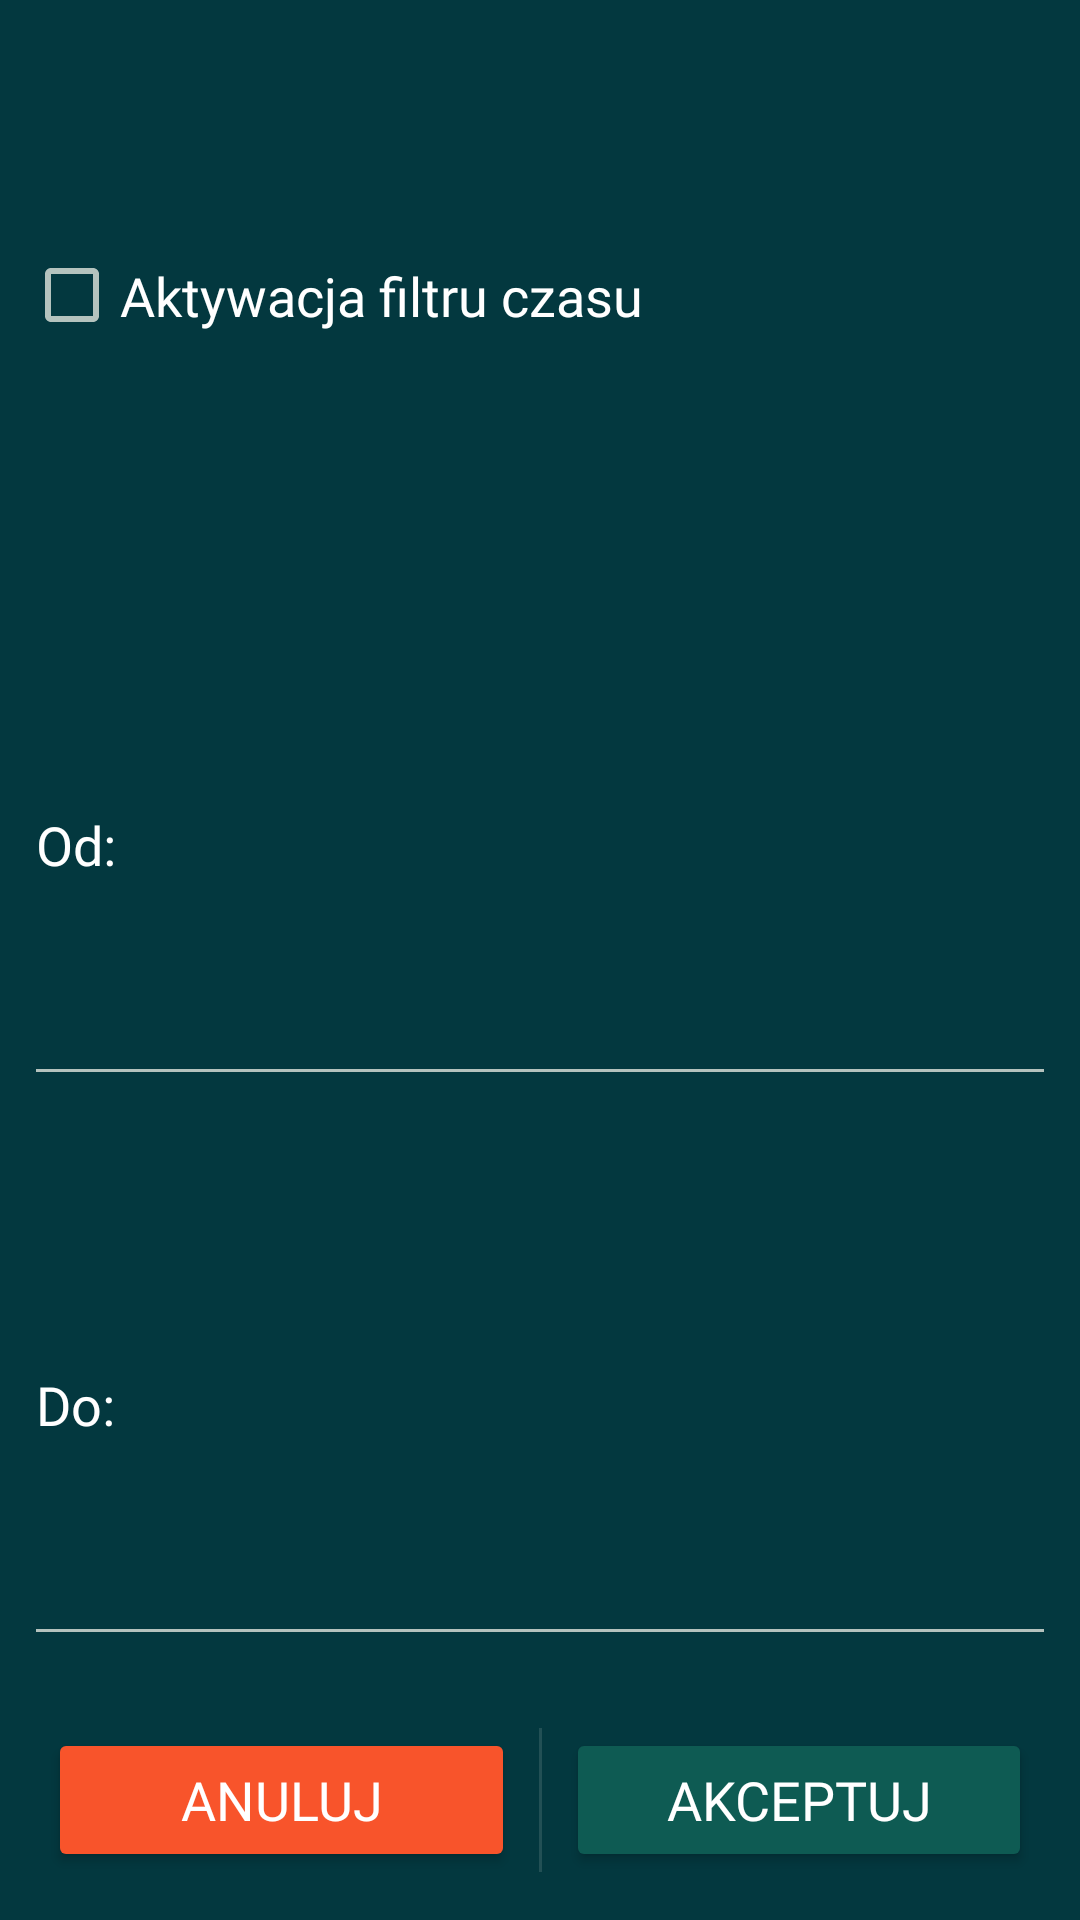

Write the Android layout XML for this screen, with the resource values it uses.
<!-- AndroidManifest.xml: application theme AppTheme -->
<!-- res/layout/det_time_layout.xml -->
<?xml version="1.0" encoding="utf-8"?>
<LinearLayout xmlns:android="http://schemas.android.com/apk/res/android"
    xmlns:app="http://schemas.android.com/apk/res-auto"
    xmlns:tools="http://schemas.android.com/tools"
    android:layout_width="match_parent"
    android:layout_height="wrap_content"
    android:orientation="vertical">


    <CheckBox
        android:id="@+id/filtr_bool"
        android:layout_width="match_parent"
        android:layout_height="wrap_content"
        android:layout_marginStart="8dp"
        android:layout_marginLeft="8dp"
        android:layout_marginTop="18dp"
        android:layout_marginEnd="8dp"
        android:layout_marginRight="8dp"
        android:layout_marginBottom="8dp"
        android:layout_weight="1"
        android:fontFamily="@font/molengo"
        android:text="@string/aktywacja_filtru_czasu"
        android:textColor="@android:color/background_light"
        android:textSize="18sp" />

    <EditText
        android:id="@+id/od_edit"
        android:layout_width="match_parent"
        android:layout_height="wrap_content"
        android:layout_margin="8dp"
        android:layout_weight="1"
        android:ems="10"
        android:fontFamily="@font/molengo"
        android:hint="@string/od"
        android:inputType="date"
        android:textColor="@android:color/background_light"
        android:textColorHint="@android:color/background_light" />

    <EditText
        android:id="@+id/do_edit"
        android:layout_width="match_parent"
        android:layout_height="wrap_content"
        android:layout_margin="8dp"
        android:layout_weight="1"
        android:ems="10"
        android:fontFamily="@font/molengo"
        android:hint="@string/_do"
        android:inputType="date"
        android:textColor="@android:color/background_light"
        android:textColorHint="@android:color/background_light" />

    <androidx.constraintlayout.widget.ConstraintLayout
        android:layout_width="match_parent"
        android:layout_height="wrap_content"
        android:layout_margin="8dp"
        >

        <Button
            android:id="@+id/fi_an"
            android:layout_width="0dp"
            android:layout_height="wrap_content"
            android:layout_marginStart="8dp"
            android:layout_marginTop="8dp"
            android:layout_marginEnd="8dp"
            android:layout_marginBottom="8dp"
            android:layout_weight="1"
            android:backgroundTint="@color/red"
            android:fontFamily="@font/molengo"
            android:text="@string/anuluj"
            android:textColor="@android:color/background_light"
            android:textSize="18sp"
            app:layout_constraintBottom_toBottomOf="parent"
            app:layout_constraintEnd_toStartOf="@+id/divider2"
            app:layout_constraintStart_toStartOf="parent"
            app:layout_constraintTop_toTopOf="parent" />

        <Button
            android:id="@+id/filtr_akceptuj"
            android:layout_width="0dp"
            android:layout_height="wrap_content"
            android:layout_marginStart="8dp"
            android:layout_marginTop="8dp"
            android:layout_marginEnd="8dp"
            android:layout_marginBottom="8dp"
            android:layout_weight="1"
            android:backgroundTint="@color/colorPrimaryDark"
            android:fontFamily="@font/molengo"
            android:text="@string/akceptuj"
            android:textColor="@android:color/background_light"
            android:textSize="18sp"
            app:layout_constraintBottom_toBottomOf="parent"
            app:layout_constraintEnd_toEndOf="parent"
            app:layout_constraintStart_toEndOf="@+id/divider2"
            app:layout_constraintTop_toTopOf="parent" />

        <View
            android:id="@+id/divider2"
            android:layout_width="1dp"
            android:layout_height="0dp"
            android:layout_marginStart="8dp"
            android:layout_marginTop="8dp"
            android:layout_marginEnd="8dp"
            android:layout_marginBottom="8dp"
            android:background="?android:attr/listDivider"
            app:layout_constraintBottom_toBottomOf="parent"
            app:layout_constraintEnd_toEndOf="parent"
            app:layout_constraintStart_toStartOf="parent"
            app:layout_constraintTop_toTopOf="parent" />
    </androidx.constraintlayout.widget.ConstraintLayout>
</LinearLayout>
<!-- resources referenced by this layout -->
<resources>
  <color name="colorPrimaryDark">#0e5b53</color>
  <color name="red">#f8542b</color>
  <string name="_do">Do:</string>
  <string name="akceptuj">Akceptuj</string>
  <string name="aktywacja_filtru_czasu">Aktywacja filtru czasu</string>
  <string name="anuluj">Anuluj</string>
  <string name="od">Od:</string>
  <style name="AppTheme" parent="Theme.AppCompat.NoActionBar">
          
          <item name="colorPrimary">@color/colorPrimary</item>
          <item name="colorPrimaryDark">@color/background_material_dark</item>
          <item name="colorAccent">?android:attr/colorPrimaryDark</item>
          <item name="android:navigationBarColor">@color/colorPrimary</item>
          <item name="android:colorBackground">@color/background_material_dark</item>
          <item name="android:colorForeground">@color/colorAccent</item>
          <item name="android:textColorHighlight">@color/background_material_dark</item>
          <item name="android:textColor">@color/colorAccent</item>
          <item name="colorControlActivated">@color/colorAccent</item>
  
      </style>
  <color name="colorPrimary">#0e7369</color>
  <color name="background_material_dark">#03383f</color>
  <color name="colorAccent">#fffdf3</color>
</resources>
